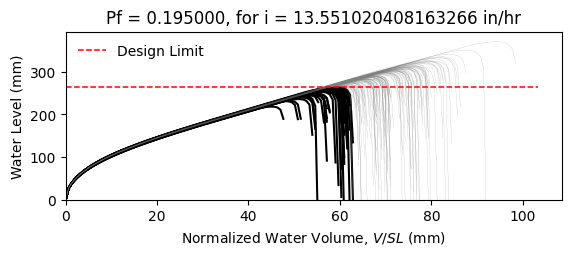

The file beside this chart, header and first rows:
W12X16, L = 360.0 in, slope = 0.020833333333333332 in/in, dead load = 6.944444444444444e-05 kip/in…
zwlim AISC Appendix 2, zwlim DAMP, zwlim Proposed for ASCE 7, zwlim Neglect Ponding, dhnom Denver, dhnom New York, dhnom New Orleans, dh Denver, dh New York, dh New Orleans, dmax
8.869, 8.188, 7.956, 10.13, 0.6687, 0.6687, 0.6687, 2.875, 2.875, 2.875, 11.88, Safe, 
8.869, 8.188, 7.956, 10.13, 0.6687, 0.6687, 0.6687, 2.875, 2.875, 2.875, 10.62, Safe, 
8.869, 8.188, 7.956, 10.13, 0.6687, 0.6687, 0.6687, 2.875, 2.875, 2.875, 10.41, Safe, 
8.869, 8.188, 7.956, 10.13, 0.6687, 0.6687, 0.6687, 2.875, 2.875, 2.875, 12.06, Safe, 
8.869, 8.188, 7.956, 10.13, 0.6687, 0.6687, 0.6687, 2.875, 2.875, 2.875, 9.944, Fail, 
8.869, 8.188, 7.956, 10.13, 0.6687, 0.6687, 0.6687, 2.875, 2.875, 2.875, 14.59, Safe, 
8.869, 8.188, 7.956, 10.13, 0.6687, 0.6687, 0.6687, 2.875, 2.875, 2.875, 11.16, Safe, 
8.869, 8.188, 7.956, 10.13, 0.6687, 0.6687, 0.6687, 2.875, 2.875, 2.875, 10.21, Fail, 
8.869, 8.188, 7.956, 10.13, 0.6687, 0.6687, 0.6687, 2.875, 2.875, 2.875, 11.7, Safe, 
8.869, 8.188, 7.956, 10.13, 0.6687, 0.6687, 0.6687, 2.875, 2.875, 2.875, 11, Safe, 
8.869, 8.188, 7.956, 10.13, 0.6687, 0.6687, 0.6687, 2.875, 2.875, 2.875, 9.655, Fail, 
8.869, 8.188, 7.956, 10.13, 0.6687, 0.6687, 0.6687, 2.875, 2.875, 2.875, 9.432, Fail, 
8.869, 8.188, 7.956, 10.13, 0.6687, 0.6687, 0.6687, 2.875, 2.875, 2.875, 11.96, Safe, 
8.869, 8.188, 7.956, 10.13, 0.6687, 0.6687, 0.6687, 2.875, 2.875, 2.875, 10.45, Safe, 
8.869, 8.188, 7.956, 10.13, 0.6687, 0.6687, 0.6687, 2.875, 2.875, 2.875, 11.92, Safe, 
8.869, 8.188, 7.956, 10.13, 0.6687, 0.6687, 0.6687, 2.875, 2.875, 2.875, 10.98, Safe, 
8.869, 8.188, 7.956, 10.13, 0.6687, 0.6687, 0.6687, 2.875, 2.875, 2.875, 11.3, Safe, 
8.869, 8.188, 7.956, 10.13, 0.6687, 0.6687, 0.6687, 2.875, 2.875, 2.875, 12.39, Safe, 
8.869, 8.188, 7.956, 10.13, 0.6687, 0.6687, 0.6687, 2.875, 2.875, 2.875, 10.28, Fail, 
8.869, 8.188, 7.956, 10.13, 0.6687, 0.6687, 0.6687, 2.875, 2.875, 2.875, 10.84, Safe, 
8.869, 8.188, 7.956, 10.13, 0.6687, 0.6687, 0.6687, 2.875, 2.875, 2.875, 10.12, Fail, 
8.869, 8.188, 7.956, 10.13, 0.6687, 0.6687, 0.6687, 2.875, 2.875, 2.875, 11.91, Safe, 
8.869, 8.188, 7.956, 10.13, 0.6687, 0.6687, 0.6687, 2.875, 2.875, 2.875, 12.02, Safe, 
8.869, 8.188, 7.956, 10.13, 0.6687, 0.6687, 0.6687, 2.875, 2.875, 2.875, 11.11, Safe, 
8.869, 8.188, 7.956, 10.13, 0.6687, 0.6687, 0.6687, 2.875, 2.875, 2.875, 10.78, Safe, 
8.869, 8.188, 7.956, 10.13, 0.6687, 0.6687, 0.6687, 2.875, 2.875, 2.875, 9.566, Fail, 
8.869, 8.188, 7.956, 10.13, 0.6687, 0.6687, 0.6687, 2.875, 2.875, 2.875, 11.71, Safe, 
8.869, 8.188, 7.956, 10.13, 0.6687, 0.6687, 0.6687, 2.875, 2.875, 2.875, 11.25, Safe, 
8.869, 8.188, 7.956, 10.13, 0.6687, 0.6687, 0.6687, 2.875, 2.875, 2.875, 10.31, Fail, 
8.869, 8.188, 7.956, 10.13, 0.6687, 0.6687, 0.6687, 2.875, 2.875, 2.875, 12.58, Safe, 
8.869, 8.188, 7.956, 10.13, 0.6687, 0.6687, 0.6687, 2.875, 2.875, 2.875, 11.52, Safe, 
8.869, 8.188, 7.956, 10.13, 0.6687, 0.6687, 0.6687, 2.875, 2.875, 2.875, 11.58, Safe, 
8.869, 8.188, 7.956, 10.13, 0.6687, 0.6687, 0.6687, 2.875, 2.875, 2.875, 10.56, Safe, 
8.869, 8.188, 7.956, 10.13, 0.6687, 0.6687, 0.6687, 2.875, 2.875, 2.875, 12.4, Safe, 
8.869, 8.188, 7.956, 10.13, 0.6687, 0.6687, 0.6687, 2.875, 2.875, 2.875, 11.8, Safe, 
8.869, 8.188, 7.956, 10.13, 0.6687, 0.6687, 0.6687, 2.875, 2.875, 2.875, 10.26, Fail, 
8.869, 8.188, 7.956, 10.13, 0.6687, 0.6687, 0.6687, 2.875, 2.875, 2.875, 11.35, Safe, 
8.869, 8.188, 7.956, 10.13, 0.6687, 0.6687, 0.6687, 2.875, 2.875, 2.875, 11.71, Safe, 
8.869, 8.188, 7.956, 10.13, 0.6687, 0.6687, 0.6687, 2.875, 2.875, 2.875, 12.21, Safe, 
8.869, 8.188, 7.956, 10.13, 0.6687, 0.6687, 0.6687, 2.875, 2.875, 2.875, 9.758, Fail, 
8.869, 8.188, 7.956, 10.13, 0.6687, 0.6687, 0.6687, 2.875, 2.875, 2.875, 12.57, Safe, 
8.869, 8.188, 7.956, 10.13, 0.6687, 0.6687, 0.6687, 2.875, 2.875, 2.875, 10.66, Safe, 
8.869, 8.188, 7.956, 10.13, 0.6687, 0.6687, 0.6687, 2.875, 2.875, 2.875, 10.97, Safe, 
8.869, 8.188, 7.956, 10.13, 0.6687, 0.6687, 0.6687, 2.875, 2.875, 2.875, 10.95, Safe, 
8.869, 8.188, 7.956, 10.13, 0.6687, 0.6687, 0.6687, 2.875, 2.875, 2.875, 12.19, Safe, 
8.869, 8.188, 7.956, 10.13, 0.6687, 0.6687, 0.6687, 2.875, 2.875, 2.875, 9.81, Fail, 
8.869, 8.188, 7.956, 10.13, 0.6687, 0.6687, 0.6687, 2.875, 2.875, 2.875, 11.27, Safe, 
8.869, 8.188, 7.956, 10.13, 0.6687, 0.6687, 0.6687, 2.875, 2.875, 2.875, 10.42, Safe, 
8.869, 8.188, 7.956, 10.13, 0.6687, 0.6687, 0.6687, 2.875, 2.875, 2.875, 11.25, Safe, 
8.869, 8.188, 7.956, 10.13, 0.6687, 0.6687, 0.6687, 2.875, 2.875, 2.875, 10.29, Fail, 
8.869, 8.188, 7.956, 10.13, 0.6687, 0.6687, 0.6687, 2.875, 2.875, 2.875, 11.86, Safe, 
8.869, 8.188, 7.956, 10.13, 0.6687, 0.6687, 0.6687, 2.875, 2.875, 2.875, 9.151, Fail, 
8.869, 8.188, 7.956, 10.13, 0.6687, 0.6687, 0.6687, 2.875, 2.875, 2.875, 11.31, Safe, 
8.869, 8.188, 7.956, 10.13, 0.6687, 0.6687, 0.6687, 2.875, 2.875, 2.875, 10.55, Safe, 
8.869, 8.188, 7.956, 10.13, 0.6687, 0.6687, 0.6687, 2.875, 2.875, 2.875, 12.7, Safe, 
8.869, 8.188, 7.956, 10.13, 0.6687, 0.6687, 0.6687, 2.875, 2.875, 2.875, 10.3, Fail, 
8.869, 8.188, 7.956, 10.13, 0.6687, 0.6687, 0.6687, 2.875, 2.875, 2.875, 11.01, Safe, 
8.869, 8.188, 7.956, 10.13, 0.6687, 0.6687, 0.6687, 2.875, 2.875, 2.875, 10.38, Fail, 
8.869, 8.188, 7.956, 10.13, 0.6687, 0.6687, 0.6687, 2.875, 2.875, 2.875, 9.697, Fail, 
... 142 more rows
